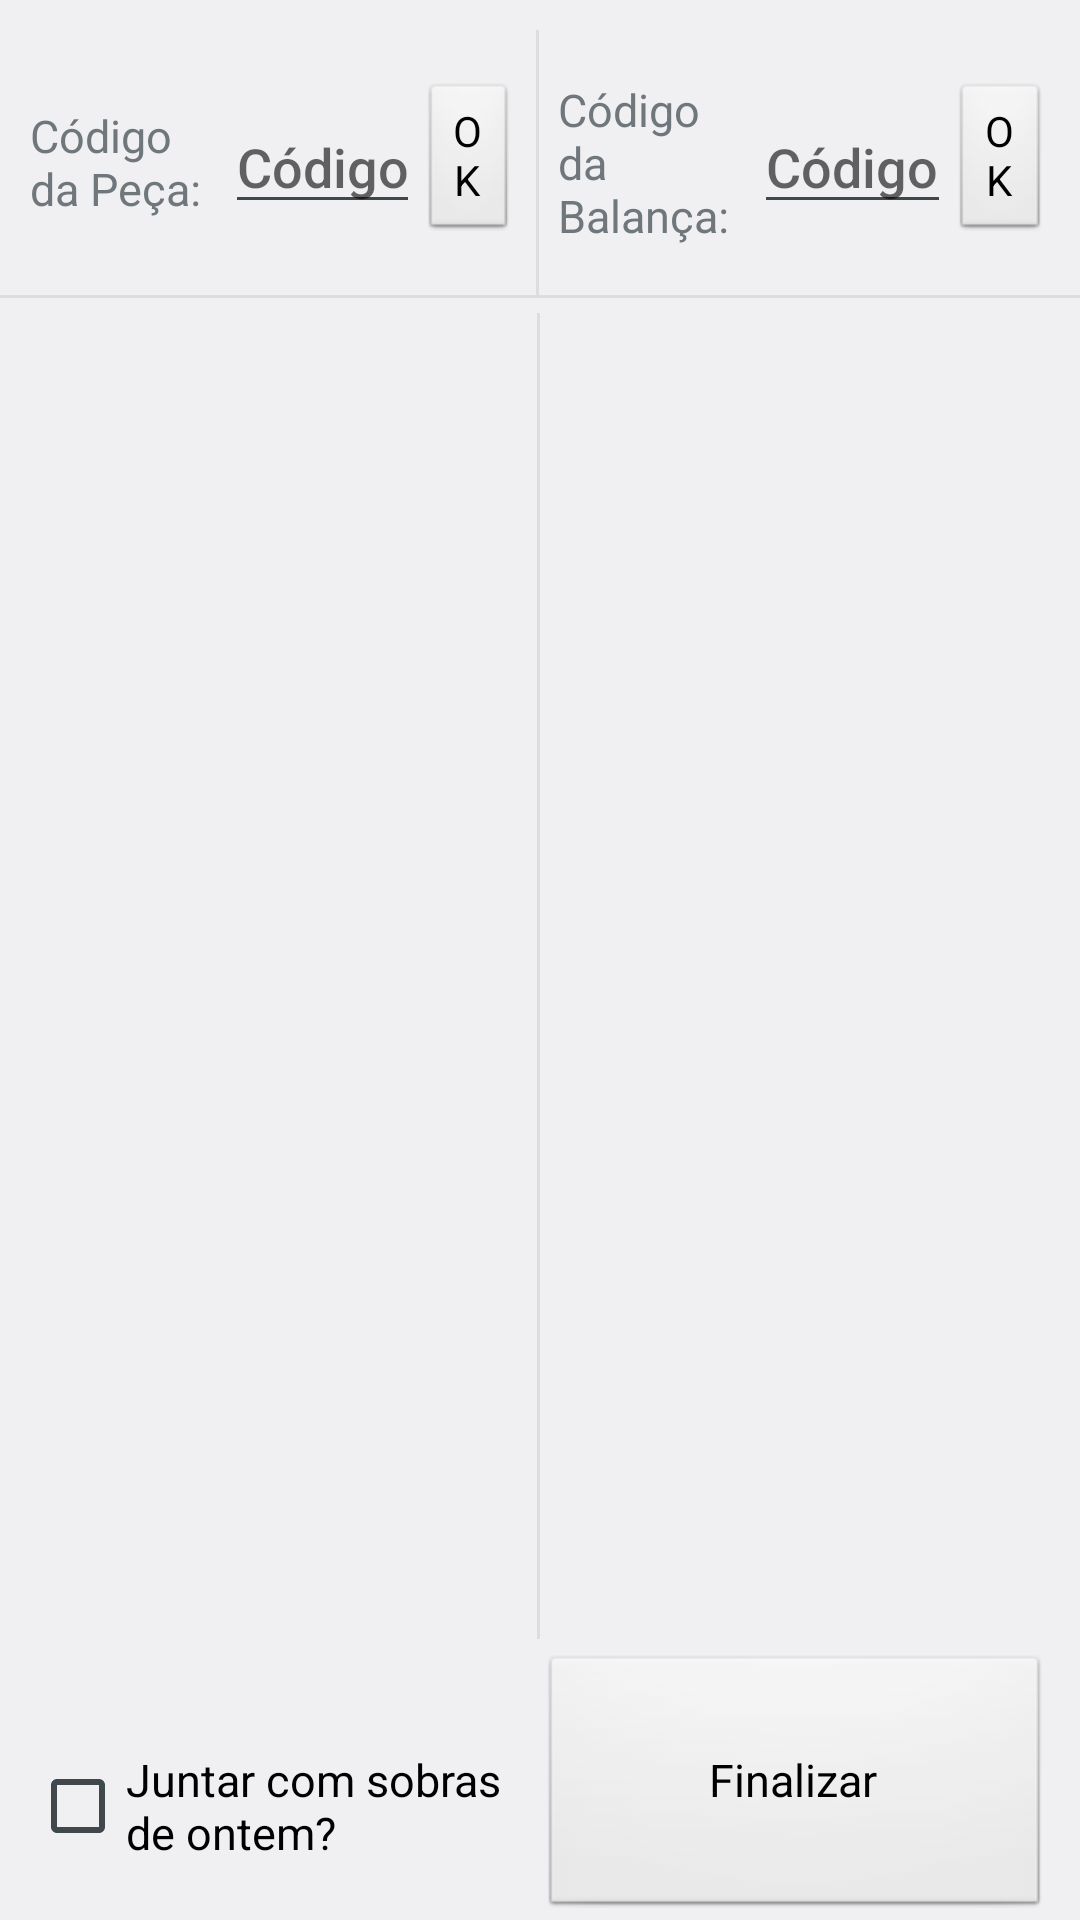

This screen was rendered from an Android layout file. Write that file and the resources it references.
<!-- AndroidManifest.xml: application theme CustomLight -->
<!-- res/layout/activity_fracionamento_granel.xml -->
<?xml version="1.0" encoding="utf-8"?>
<LinearLayout xmlns:android="http://schemas.android.com/apk/res/android"
    android:layout_width="match_parent"
    android:layout_height="match_parent"
    android:orientation="vertical">

    <LinearLayout
        android:layout_width="fill_parent"
        android:layout_height="fill_parent"
        android:orientation="vertical">

        <LinearLayout
            android:layout_width="fill_parent"
            android:layout_height="0dp"
            android:layout_weight="1"
            android:layout_marginLeft="10dp"
            android:layout_marginRight="10dp"
            android:layout_marginTop="10dp"
            android:orientation="vertical" >

            <LinearLayout
                android:layout_width="fill_parent"
                android:layout_height="fill_parent"
                android:layout_gravity="center"
                android:orientation="horizontal" >

                <TextView
                    android:layout_width="0dp"
                    android:layout_height="match_parent"
                    android:layout_weight="10"
                    android:layout_gravity="center_vertical"
                    android:gravity="center_vertical"
                    android:text="Código da Peça:"
                    android:textSize="@dimen/form_text_size"
                    />

                <EditText
                    android:imeOptions="flagNoExtractUi"

                    android:id="@+id/editTextCodigoPeca"
                    android:hint="Código da peça"
                    android:layout_width="0dp"
                    android:layout_gravity="center_vertical"
                    android:layout_height="wrap_content"
                    android:layout_weight="10"
                    android:singleLine="true"
                    android:enabled="true"
                    android:inputType="number" >
                </EditText>

                <Button
                    android:layout_width="0dp"
                    android:layout_height="wrap_content"
                    android:text="OK"
                    android:layout_weight="5"
                    android:layout_gravity="center_vertical"
                    android:id="@+id/btnOKPeca"

                    />
                <Space
                    android:layout_width="0dp"
                    android:layout_height="match_parent"
                    android:layout_weight="1"/>

                <View
                    android:layout_width="1dp"
                    android:layout_height="match_parent"
                    android:background="@color/grey"/>

                <Space
                    android:layout_width="0dp"
                    android:layout_height="match_parent"
                    android:layout_weight="1"/>

                <TextView
                    android:layout_width="0dp"
                    android:layout_height="match_parent"
                    android:layout_weight="10"
                    android:layout_gravity="center_vertical"
                    android:gravity="center_vertical"
                    android:text="Código da Balança:"
                    android:textSize="@dimen/form_text_size"
                    />

                <EditText
                    android:imeOptions="flagNoExtractUi"

                    android:id="@+id/editTextCodigoBalanca"
                    android:hint="Código da balança"
                    android:layout_width="0dp"
                    android:layout_height="wrap_content"
                    android:layout_weight="10"
                    android:layout_gravity="center_vertical"
                    android:singleLine="true"
                    android:enabled="true"
                    android:inputType="number" >
                </EditText>

                <Button
                    android:layout_width="0dp"
                    android:layout_height="wrap_content"
                    android:text="OK"
                    android:layout_weight="5"
                    android:layout_gravity="center_vertical"
                    android:id="@+id/btnOKBalanca"
                    />

            </LinearLayout>
        </LinearLayout>

        <View
            android:layout_width="fill_parent"
            android:layout_height="1dp"
            android:background="@color/grey"/>

        <LinearLayout
            android:layout_width="fill_parent"
            android:layout_height="0dp"
            android:layout_weight="5"
            android:layout_marginLeft="10dp"
            android:layout_marginRight="10dp"
            android:layout_marginTop="5dp"
            android:orientation="horizontal">

            <ListView
                android:id="@+id/listViewPeca"
                android:layout_width="0dp"
                android:layout_weight="26"
                android:layout_height="wrap_content"
                >
            </ListView>

            <Space
                android:layout_width="0dp"
                android:layout_height="fill_parent"
                android:layout_weight="1"/>

            <View
                android:layout_width="1dp"
                android:layout_height="match_parent"
                android:background="@color/grey"/>

            <Space
                android:layout_width="0dp"
                android:layout_height="fill_parent"
                android:layout_weight="1"/>

            <ListView
                android:id="@+id/listViewBalanca"
                android:layout_width="0dp"
                android:layout_weight="26"
                android:layout_height="wrap_content"
                >
            </ListView>

        </LinearLayout>

        <LinearLayout
            android:layout_width="fill_parent"
            android:layout_height="0dp"
            android:layout_weight="1"
            android:layout_marginLeft="10dp"
            android:layout_marginRight="10dp"
            android:layout_marginTop="5dp"
            android:orientation="horizontal">

            <CheckBox
                android:layout_width="0dp"
                android:layout_height="wrap_content"
                android:layout_weight="1"
                android:text="Juntar com sobras de ontem?"
                android:id="@+id/checkBoxSobras"
                android:textSize="@dimen/form_text_size"
                />

            <Button
                android:layout_width="0dp"
                android:layout_height="match_parent"
                android:layout_weight="1"
                android:text="Finalizar"
                android:id="@+id/btnFinalizar"
                android:textSize="@dimen/form_text_size"
                />

        </LinearLayout>

    </LinearLayout>

</LinearLayout>
<!-- resources referenced by this layout -->
<resources>
  <color name="grey">#dddddd</color>
  <dimen name="form_text_size">15dp</dimen>
  <style name="CustomLight" parent="android:Theme.DeviceDefault.Light">
          <item name="android:buttonStyle">@android:style/Widget.Button</item>
          <item name="android:button">@android:style/Widget.Button</item>
      </style>
</resources>
